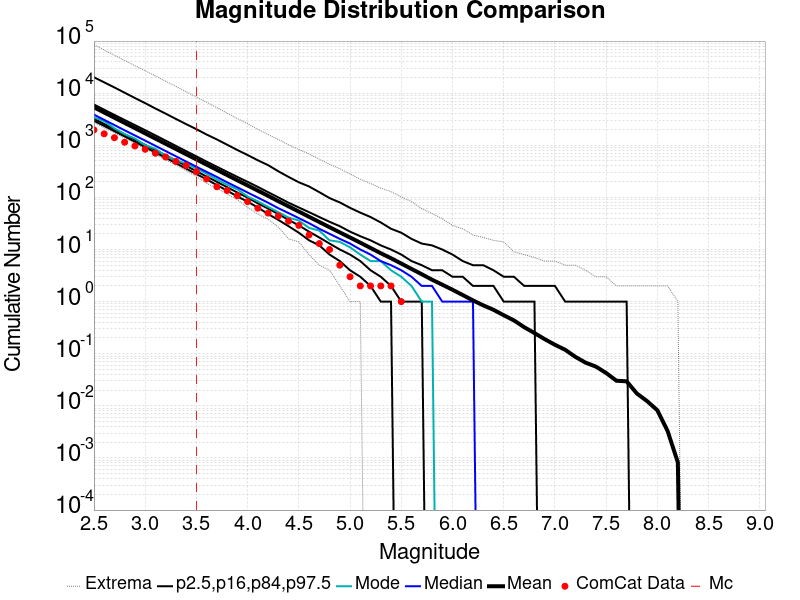

Data behind this chart, as committed beside it:
Magnitude, ComCat Data, Simulation Mean, Simulation Median, Simulation Mode, Simulation Minimum, Simulation Maximum, 2.5 %-ile, 16 %-ile, 84 %-ile, 97.5 %-ile
2.5, 1974, 5355, 3870, 3440, 2770, 84938, 2959, 3236, 6062, 20205
2.6, 1659, 4254, 3076, 2892, 2167, 67306, 2352, 2558, 4811, 16128
2.7, 1398, 3379, 2442, 2115, 1732, 53391, 1866, 2033, 3830, 12877
2.8, 1143, 2685, 1937, 1637, 1383, 42447, 1479, 1619, 3054, 10198
2.9, 970.0, 2133, 1543, 1349, 1076, 33785, 1171, 1279, 2443, 8078
3.0, 838.0, 1694, 1229, 1010, 862.0, 26884, 922.0, 1018, 1949, 6443
3.1, 704.0, 1345, 976.0, 857.0, 680.0, 21394, 731.0, 808.0, 1549, 5077
3.2, 596.0, 1068, 774.0, 628.0, 523.0, 16948, 576.0, 643.0, 1229, 4049
3.3, 489.0, 848.9, 615.0, 522.0, 419.0, 13516, 454.0, 511.0, 974.0, 3203
3.4, 410.0, 674.1, 487.0, 442.0, 325.0, 10674, 357.0, 403.0, 771.0, 2547
3.5, 312.0, 535.1, 388.0, 361.0, 251.0, 8417, 280.0, 318.0, 613.0, 2039
3.6, 226.0, 425.2, 309.0, 284.0, 187.0, 6714, 222.0, 251.0, 485.0, 1607
3.7, 160.0, 337.7, 247.0, 221.0, 150.0, 5266, 172.0, 199.0, 388.0, 1295
3.8, 136.0, 267.9, 195.0, 175.0, 115.0, 4152, 135.0, 157.0, 309.0, 1025
3.9, 108.0, 213, 156.0, 143.0, 91.0, 3266, 104.0, 124.0, 247.0, 811.0
4.0, 83.0, 169.6, 124.0, 104.0, 64.0, 2588, 83.0, 99.0, 199.0, 650.0
4.1, 62.0, 134.7, 99.0, 84.0, 48.0, 2036, 64.0, 77.0, 159.0, 515.0
4.2, 50.0, 107.1, 79.0, 66.0, 38.0, 1609, 48.0, 61.0, 126.0, 416.0
4.3, 44.0, 84.68, 62.0, 52.0, 27.0, 1294, 37.0, 48.0, 100.0, 317.0
4.4, 35.0, 67.23, 50.0, 41.0, 16.0, 1023, 28.0, 37.0, 79.0, 247.0
4.5, 29.0, 53.47, 40.0, 36.0, 14.0, 834.0, 21.0, 29.0, 64.0, 195.0
4.6, 19.0, 42.41, 32.0, 26.0, 8.0, 683.0, 15.0, 22.0, 52.0, 162.0
4.7, 13.0, 33.71, 25.0, 23.0, 5.0, 541.0, 12.0, 17.0, 42.0, 126.0
4.8, 10.0, 26.77, 20.0, 15.0, 4.0, 430.0, 8.0, 13.0, 34.0, 97.0
4.9, 5.0, 21.32, 16.0, 14.0, 2.0, 355.0, 6.0, 10.0, 28.0, 80.0
5.0, 3.0, 16.99, 13.0, 11.0, 1.0, 282.0, 4.0, 8.0, 22.0, 63.0
5.1, 2.0, 13.53, 10.0, 8.0, 1.0, 223.0, 3.0, 6.0, 18.0, 51.0
5.2, 2.0, 10.71, 8.0, 6.0, 0.0, 185.0, 2.0, 4.0, 15.0, 42.0
5.3, 2.0, 8.473, 6.0, 6.0, 0.0, 151.0, 1.0, 3.0, 12.0, 33.0
5.4, 2.0, 6.806, 5.0, 4.0, 0.0, 129.0, 1.0, 2.0, 10.0, 25.0
5.5, 1.0, 5.373, 4.0, 3.0, 0.0, 102.0, 0.0, 1.0, 8.0, 21.0
5.6, 0.0, 4.235, 3.0, 2.0, 0.0, 83.0, 0.0, 1.0, 6.0, 16.0
5.7, 0.0, 3.354, 2.0, 1.0, 0.0, 61.0, 0.0, 1.0, 5.0, 13.0
5.8, 0.0, 2.635, 2.0, 1.0, 0.0, 49.0, 0.0, 0.0, 4.0, 12.0
5.9, 0.0, 2.115, 1.0, 0.0, 0.0, 39.0, 0.0, 0.0, 4.0, 10.0
6.0, 0.0, 1.689, 1.0, 0.0, 0.0, 29.0, 0.0, 0.0, 3.0, 8.0
6.1, 0.0, 1.338, 1.0, 0.0, 0.0, 25.0, 0.0, 0.0, 3.0, 6.0
6.2, 0.0, 1.056, 1.0, 0.0, 0.0, 19.0, 0.0, 0.0, 2.0, 5.0
6.3, 0.0, 0.8482, 0.0, 0.0, 0.0, 17.0, 0.0, 0.0, 2.0, 5.0
6.4, 0.0, 0.6973, 0.0, 0.0, 0.0, 15.0, 0.0, 0.0, 2.0, 4.0
6.5, 0.0, 0.548, 0.0, 0.0, 0.0, 14.0, 0.0, 0.0, 1.0, 3.0
6.6, 0.0, 0.4356, 0.0, 0.0, 0.0, 9.0, 0.0, 0.0, 1.0, 3.0
6.7, 0.0, 0.3232, 0.0, 0.0, 0.0, 8.0, 0.0, 0.0, 1.0, 2.0
6.8, 0.0, 0.2494, 0.0, 0.0, 0.0, 7.0, 0.0, 0.0, 1.0, 2.0
6.9, 0.0, 0.1903, 0.0, 0.0, 0.0, 6.0, 0.0, 0.0, 0.0, 2.0
7.0, 0.0, 0.1485, 0.0, 0.0, 0.0, 6.0, 0.0, 0.0, 0.0, 2.0
7.1, 0.0, 0.1189, 0.0, 0.0, 0.0, 5.0, 0.0, 0.0, 0.0, 1.0
7.2, 0.0, 0.08696, 0.0, 0.0, 0.0, 5.0, 0.0, 0.0, 0.0, 1.0
7.3, 0.0, 0.06727, 0.0, 0.0, 0.0, 4.0, 0.0, 0.0, 0.0, 1.0
7.4, 0.0, 0.0566, 0.0, 0.0, 0.0, 3.0, 0.0, 0.0, 0.0, 1.0
7.5, 0.0, 0.04266, 0.0, 0.0, 0.0, 3.0, 0.0, 0.0, 0.0, 1.0
7.6, 0.0, 0.03035, 0.0, 0.0, 0.0, 2.0, 0.0, 0.0, 0.0, 1.0
7.7, 0.0, 0.02953, 0.0, 0.0, 0.0, 2.0, 0.0, 0.0, 0.0, 1.0
7.8, 0.0, 0.01723, 0.0, 0.0, 0.0, 2.0, 0.0, 0.0, 0.0, 0.0
7.9, 0.0, 0.01231, 0.0, 0.0, 0.0, 2.0, 0.0, 0.0, 0.0, 0.0
8.0, 0.0, 0.008203, 0.0, 0.0, 0.0, 2.0, 0.0, 0.0, 0.0, 0.0
8.1, 0.0, 0.003281, 0.0, 0.0, 0.0, 2.0, 0.0, 0.0, 0.0, 0.0
8.2, 0.0, 8.2034455E-4, 0.0, 0.0, 0.0, 1.0, 0.0, 0.0, 0.0, 0.0
8.3, 0.0, 0.0, 0.0, 0.0, 0.0, 0.0, 0.0, 0.0, 0.0, 0.0
8.4, 0.0, 0.0, 0.0, 0.0, 0.0, 0.0, 0.0, 0.0, 0.0, 0.0
... 6 more rows
